Labelled photos from "dataset", an image-classification folder in RUT-MIIT-Projects/dataset. The possible labels are: echinocactus, mimosa, monstera, orchid, rose.

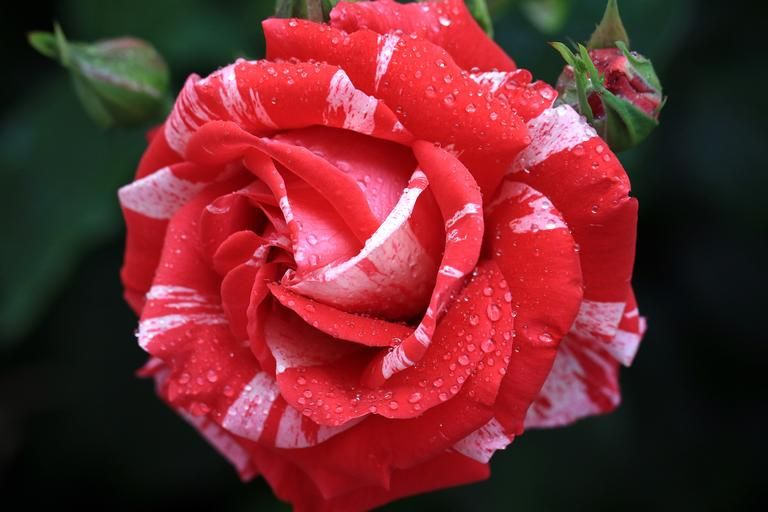
Label: rose

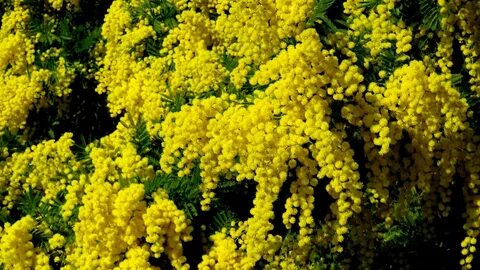
Label: mimosa

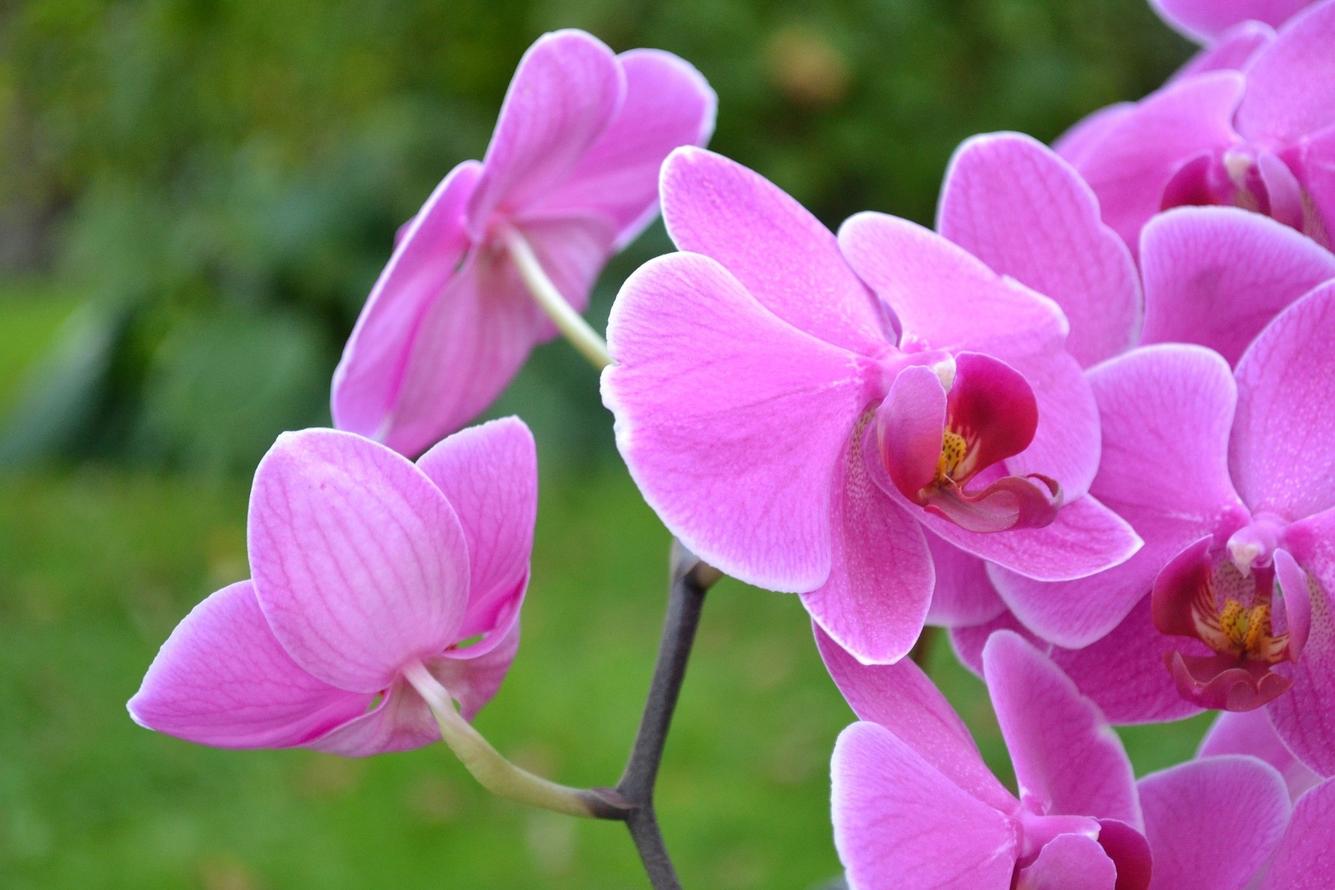
Label: orchid

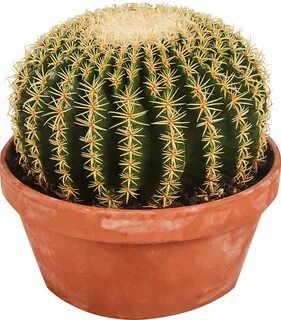
Label: echinocactus

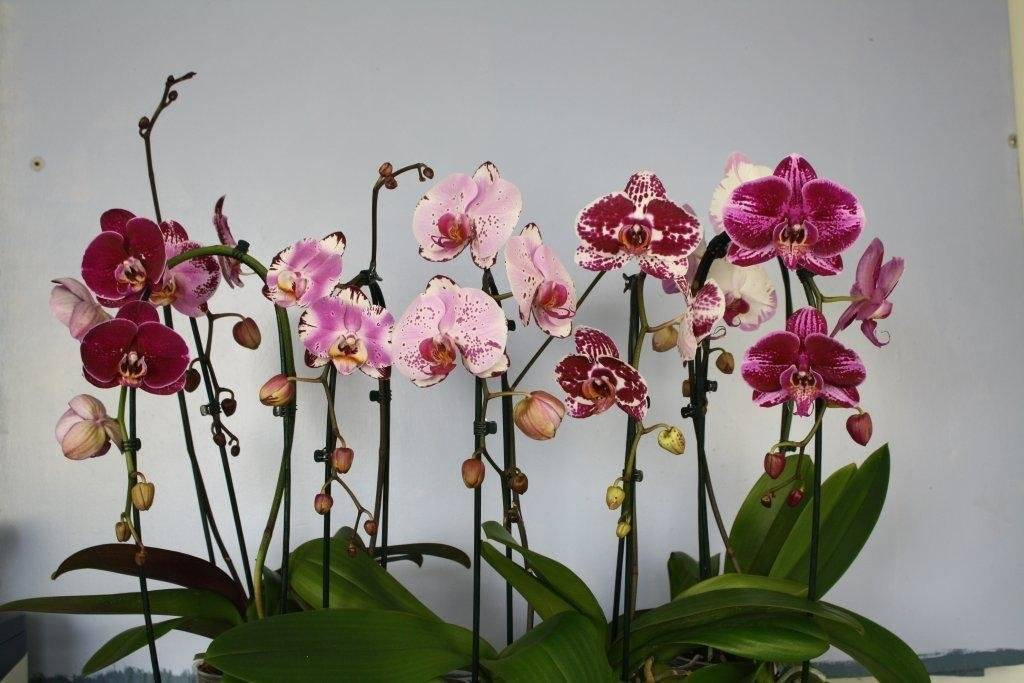
Label: orchid

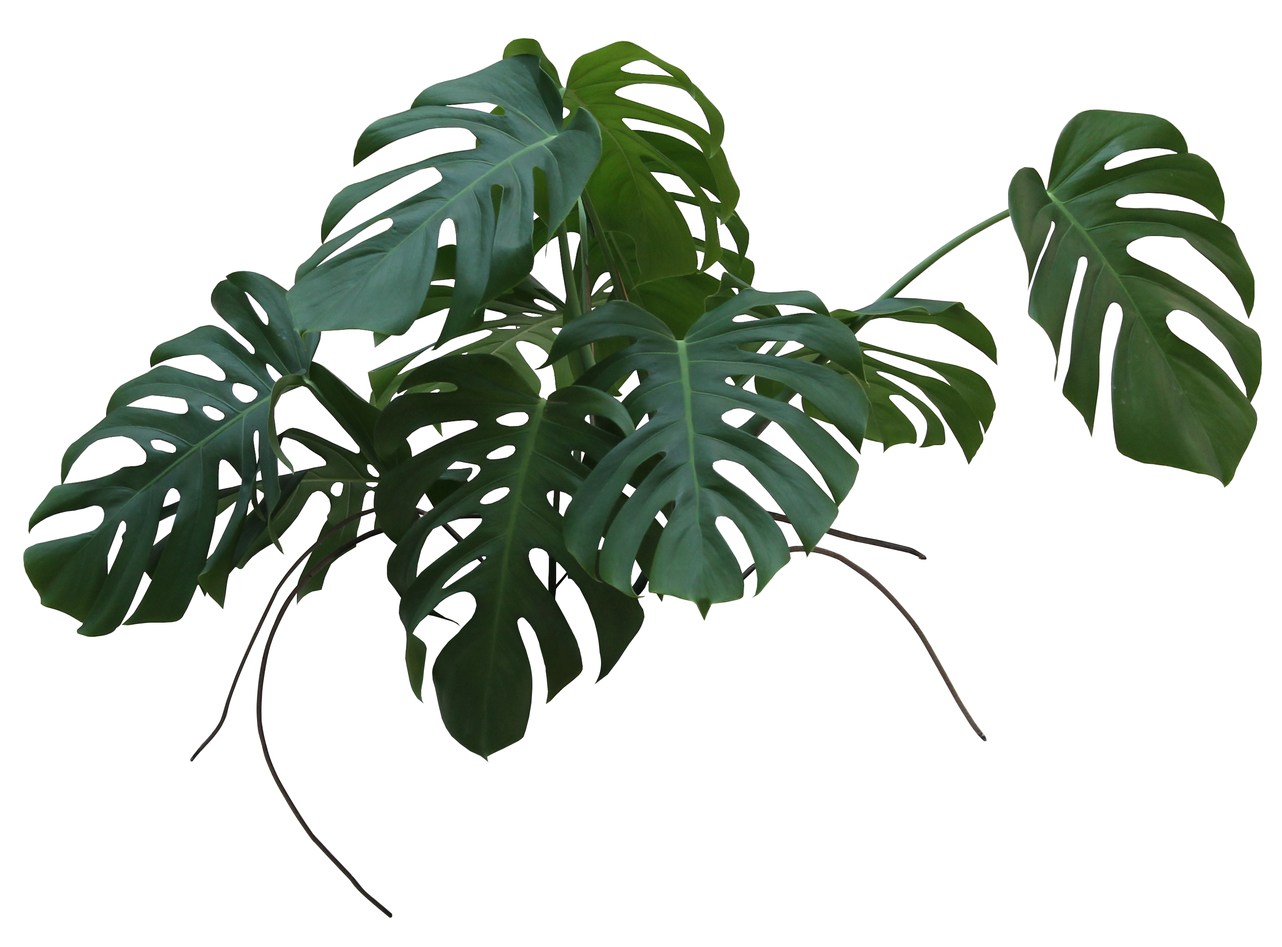
Label: monstera
